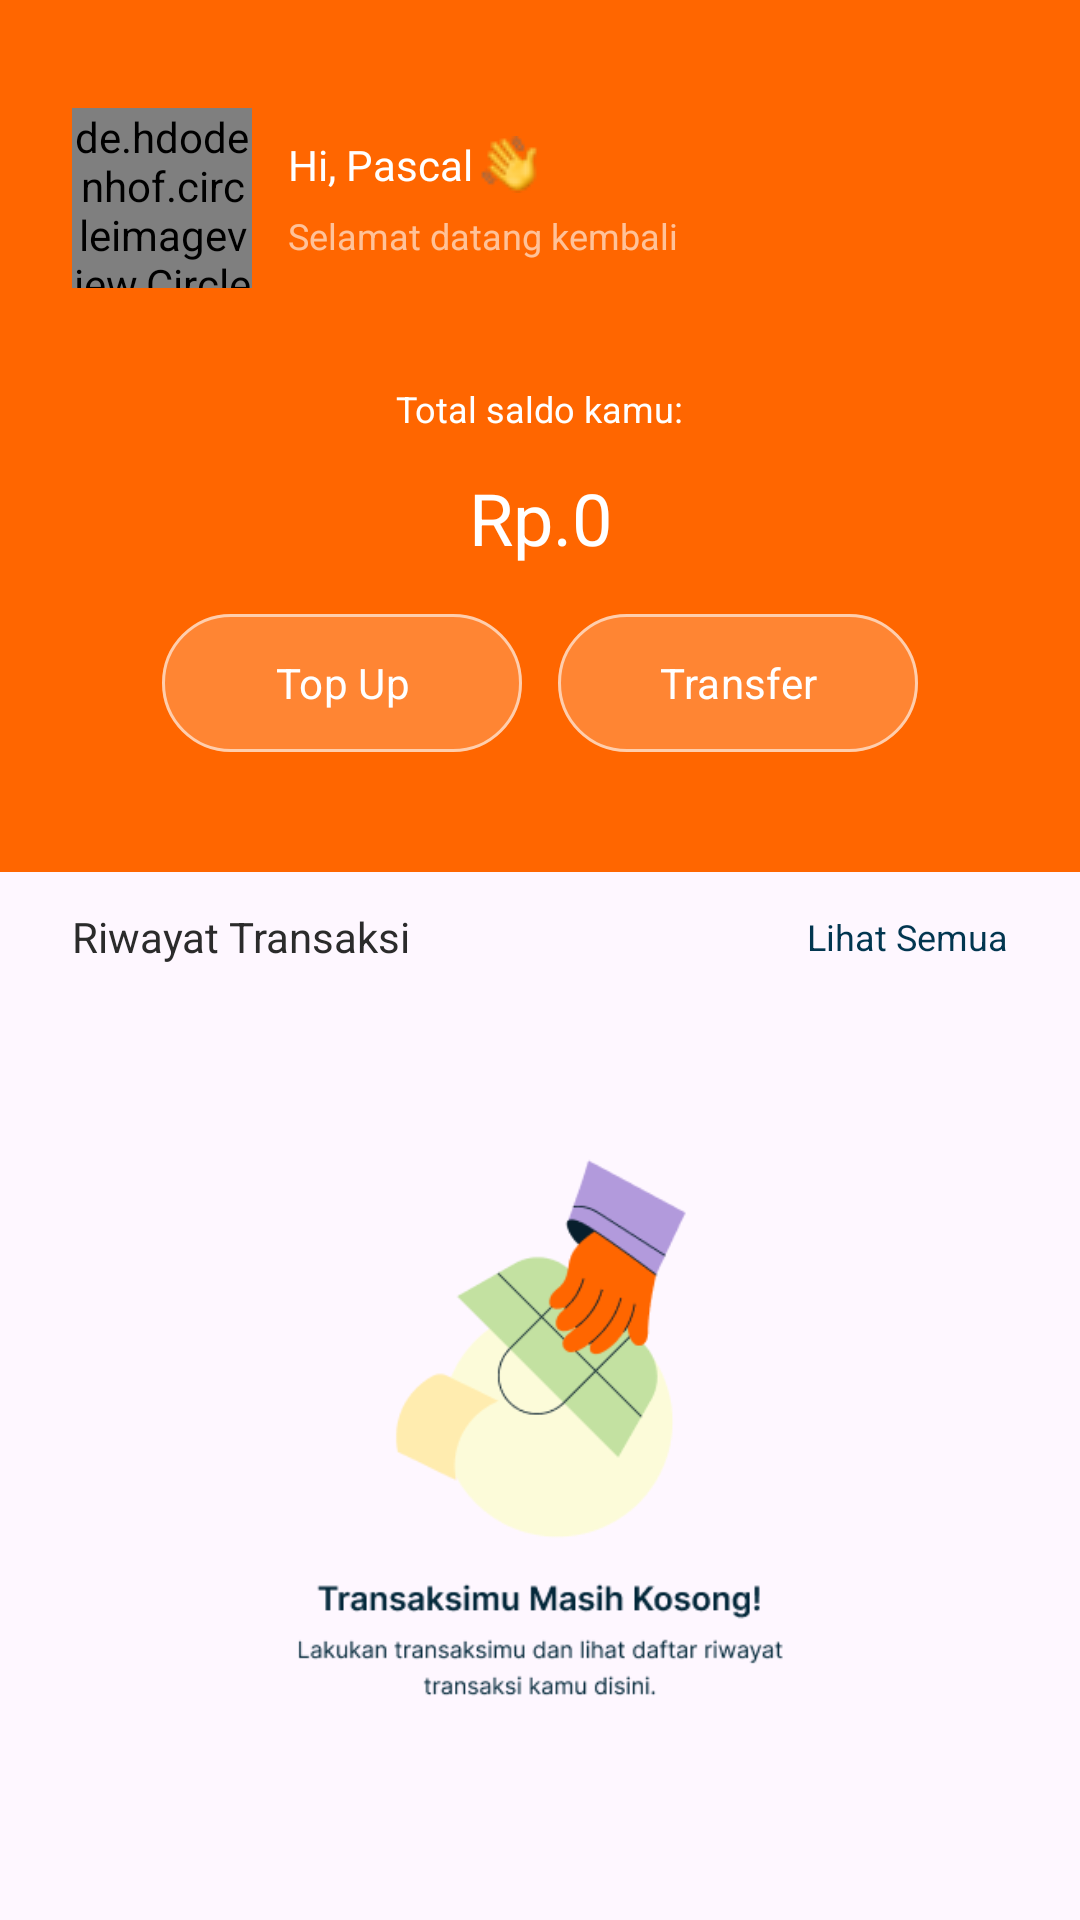

Write the Android layout XML for this screen, with the resource values it uses.
<!-- AndroidManifest.xml: application theme Theme.QRISKu -->
<!-- res/layout/fragment_home.xml -->
<?xml version="1.0" encoding="utf-8"?>
<LinearLayout xmlns:android="http://schemas.android.com/apk/res/android"
    xmlns:app="http://schemas.android.com/apk/res-auto"
    xmlns:tools="http://schemas.android.com/tools"
    android:layout_width="match_parent"
    android:layout_height="match_parent"
    android:orientation="vertical"
    tools:context=".presentation.main.home.HomeFragment">

    <androidx.constraintlayout.widget.ConstraintLayout
        android:layout_width="match_parent"
        android:layout_height="wrap_content"
        android:background="@color/orange"
        android:padding="24dp">

        <de.hdodenhof.circleimageview.CircleImageView
            android:id="@+id/circleImageView"
            android:layout_width="60dp"
            android:layout_height="60dp"
            android:layout_marginTop="12dp"
            android:src="@drawable/no_image"
            app:layout_constraintStart_toStartOf="parent"
            app:layout_constraintTop_toTopOf="parent" />

        <LinearLayout
            android:layout_width="wrap_content"
            android:layout_height="wrap_content"
            android:layout_marginStart="12dp"
            android:orientation="vertical"
            app:layout_constraintBottom_toBottomOf="@+id/circleImageView"
            app:layout_constraintStart_toEndOf="@+id/circleImageView"
            app:layout_constraintTop_toTopOf="@+id/circleImageView">

            <TextView
                android:id="@+id/textView"
                style="@style/text_content3"
                android:layout_width="wrap_content"
                android:layout_height="wrap_content"
                android:drawableEnd="@drawable/hi"
                android:drawablePadding="2dp"
                android:textColor="@color/white"
                android:text="@string/hi" />

            <TextView
                style="@style/text_subContent3"
                android:layout_width="wrap_content"
                android:layout_height="wrap_content"
                android:layout_marginTop="6dp"
                android:textColor="@color/white_transparent2"
                android:text="@string/selamat_datang" />
        </LinearLayout>

        <TextView
            android:id="@+id/textView2"
            style="@style/text_subContent3"
            android:layout_width="wrap_content"
            android:layout_height="wrap_content"
            android:layout_marginTop="32dp"
            android:textColor="@color/white"
            android:text="@string/saldo"
            app:layout_constraintEnd_toEndOf="parent"
            app:layout_constraintStart_toStartOf="parent"
            app:layout_constraintTop_toBottomOf="@+id/circleImageView" />

        <TextView
            android:id="@+id/tvSaldo"
            style="@style/text_title2"
            android:layout_width="wrap_content"
            android:layout_height="wrap_content"
            android:layout_marginTop="12dp"
            android:textColor="@color/white"
            android:text="@string/rp_0"
            app:layout_constraintEnd_toEndOf="parent"
            app:layout_constraintStart_toStartOf="parent"
            app:layout_constraintTop_toBottomOf="@+id/textView2" />

        <LinearLayout
            android:layout_width="wrap_content"
            android:layout_height="wrap_content"
            android:layout_marginTop="12dp"
            android:layout_marginBottom="12dp"
            android:gravity="center"
            android:orientation="horizontal"
            app:layout_constraintBottom_toBottomOf="parent"
            app:layout_constraintEnd_toEndOf="parent"
            app:layout_constraintStart_toStartOf="parent"
            app:layout_constraintTop_toBottomOf="@+id/tvSaldo">

            <com.google.android.material.button.MaterialButton
                style="@style/text_content3"
                android:id="@+id/btnTopUp"
                android:layout_width="120dp"
                android:layout_height="54dp"
                android:layout_weight="1"
                android:layout_marginRight="12dp"
                android:textColor="@color/white"
                android:textAllCaps="false"
                android:text="@string/top_up"
                app:strokeWidth="1dp"
                app:strokeColor="@color/white_transparent2"
                app:backgroundTint="@color/white_transparent"
                app:cornerRadius="24dp"/>

            <com.google.android.material.button.MaterialButton
                style="@style/text_content3"
                android:id="@+id/btnTransfer"
                android:layout_width="120dp"
                android:layout_height="54dp"
                android:layout_weight="1"
                android:textColor="@color/white"
                android:textAllCaps="false"
                android:text="@string/transfer"
                app:strokeWidth="1dp"
                app:strokeColor="@color/white_transparent2"
                app:backgroundTint="@color/white_transparent"
                app:cornerRadius="24dp"/>
        </LinearLayout>
    </androidx.constraintlayout.widget.ConstraintLayout>

    <LinearLayout
        android:layout_width="match_parent"
        android:layout_height="wrap_content"
        android:gravity="center"
        android:paddingHorizontal="24dp"
        android:paddingVertical="12dp"
        android:orientation="horizontal">

        <TextView
            style="@style/text_content3"
            android:layout_width="wrap_content"
            android:layout_height="wrap_content"
            android:layout_weight="1"
            android:textColor="@color/black90"
            android:text="@string/riwayat_transaksi"/>

        <TextView
            style="@style/text_subContent3"
            android:layout_width="wrap_content"
            android:layout_height="wrap_content"
            android:gravity="end"
            android:layout_weight="1"
            android:textColor="@color/blue_dark"
            android:text="@string/lihat_semua"/>
    </LinearLayout>

    <ImageView
        android:id="@+id/imgEmpty"
        android:layout_width="match_parent"
        android:layout_height="match_parent"
        android:layout_marginBottom="24dp"
        android:padding="48dp"
        android:src="@drawable/empty"/>

    <androidx.recyclerview.widget.RecyclerView
        android:id="@+id/rvTransaction"
        android:layout_width="match_parent"
        android:layout_height="match_parent"
        android:visibility="gone"
        tools:listitem="@layout/item_transaction"
        app:layoutManager="androidx.recyclerview.widget.LinearLayoutManager"/>

</LinearLayout>
<!-- res/layout/item_transaction.xml (included above) -->
<?xml version="1.0" encoding="utf-8"?>
<androidx.constraintlayout.widget.ConstraintLayout xmlns:android="http://schemas.android.com/apk/res/android"
    xmlns:app="http://schemas.android.com/apk/res-auto"
    xmlns:tools="http://schemas.android.com/tools"
    android:layout_width="match_parent"
    android:layout_height="wrap_content"
    android:paddingTop="18dp"
    android:paddingHorizontal="24dp">

    <ImageView
        android:id="@+id/imageView3"
        android:layout_width="36dp"
        android:layout_height="36dp"
        android:src="@drawable/transfer"
        app:layout_constraintStart_toStartOf="parent"
        app:layout_constraintTop_toTopOf="parent" />

    <LinearLayout
        android:id="@+id/linearLayout2"
        android:layout_width="0dp"
        android:layout_height="wrap_content"
        android:layout_marginStart="12dp"
        android:orientation="vertical"
        app:layout_constraintBottom_toBottomOf="@+id/imageView3"
        app:layout_constraintEnd_toStartOf="@+id/tv_total"
        app:layout_constraintStart_toEndOf="@+id/imageView3"
        app:layout_constraintTop_toTopOf="@+id/imageView3">

        <TextView
            android:id="@+id/tvName"
            style="@style/text_subContent2"
            android:layout_width="wrap_content"
            android:layout_height="wrap_content"
            android:text="Transfer"
            android:textColor="@color/black90" />

        <TextView
            android:id="@+id/tv_id"
            style="@style/text_subContent3"
            android:layout_width="wrap_content"
            android:layout_height="wrap_content"
            android:layout_marginTop="4dp"
            android:text="########"
            android:textColor="@color/black60" />
    </LinearLayout>

    <TextView
        android:id="@+id/tv_total"
        style="@style/text_content3"
        android:layout_width="wrap_content"
        android:layout_height="wrap_content"
        android:text="@string/rp_0"
        android:textColor="@color/black90"
        app:layout_constraintBottom_toBottomOf="@+id/linearLayout2"
        app:layout_constraintEnd_toEndOf="parent"
        app:layout_constraintTop_toTopOf="@+id/linearLayout2" />

    <View
        android:id="@+id/view"
        android:layout_width="0dp"
        android:layout_height="2dp"
        android:layout_marginTop="18dp"
        android:background="@color/black50"
        app:layout_constraintEnd_toEndOf="parent"
        app:layout_constraintStart_toStartOf="parent"
        app:layout_constraintTop_toBottomOf="@+id/linearLayout2" />

</androidx.constraintlayout.widget.ConstraintLayout>
<!-- resources referenced by this layout -->
<resources>
  <color name="black50">#FFF6F6</color>
  <color name="black60">#B3B3B3</color>
  <color name="black90">#2B2B2B</color>
  <color name="blue_dark">#023650</color>
  <color name="orange">#FF6600</color>
  <color name="white">#FFFFFFFF</color>
  <color name="white_transparent">#33FFFFFF</color>
  <color name="white_transparent2">#99FFFFFF</color>
  <!-- drawable empty: png bitmap (drawable, 17522 bytes) -->
  <!-- drawable hi: png bitmap (drawable, 1152 bytes) -->
  <!-- drawable transfer: png bitmap (drawable, 793 bytes) -->
  <string name="hi">Hi, Pascal</string>
  <string name="lihat_semua">Lihat Semua</string>
  <string name="riwayat_transaksi">Riwayat Transaksi</string>
  <string name="rp_0">Rp.0</string>
  <string name="saldo">Total saldo kamu:</string>
  <string name="selamat_datang">Selamat datang kembali</string>
  <string name="top_up">Top Up</string>
  <string name="transfer">Transfer</string>
  <style name="text_content3">
          <item name="android:textSize">14sp</item>
          <item name="android:textColor">@color/black70</item>
          <item name="fontFamily">@font/inter_medium</item>
      </style>
  <style name="text_subContent2">
          <item name="android:textSize">12sp</item>
          <item name="android:textColor">@color/black70</item>
          <item name="fontFamily">@font/inter_bold</item>
      </style>
  <style name="text_subContent3">
          <item name="android:textSize">12sp</item>
          <item name="fontFamily">@font/inter_regular</item>
      </style>
  <style name="text_title2">
          <item name="android:textSize">24sp</item>
          <item name="android:textColor">@color/black70</item>
          <item name="fontFamily">@font/inter_bold</item>
      </style>
  <style name="Theme.QRISKu" parent="Base.Theme.QRISKu" />
  <color name="black70">#808080</color>
  <style name="Base.Theme.QRISKu" parent="Theme.Material3.DayNight">
          
          <item name="colorPrimary">@color/orange</item>
          <item name="colorAccent">@color/blue</item>
          <item name="colorPrimaryDark">@color/orange_dark</item>
  
      </style>
  <color name="blue">#006699</color>
  <color name="orange_dark">#E45C00</color>
</resources>
